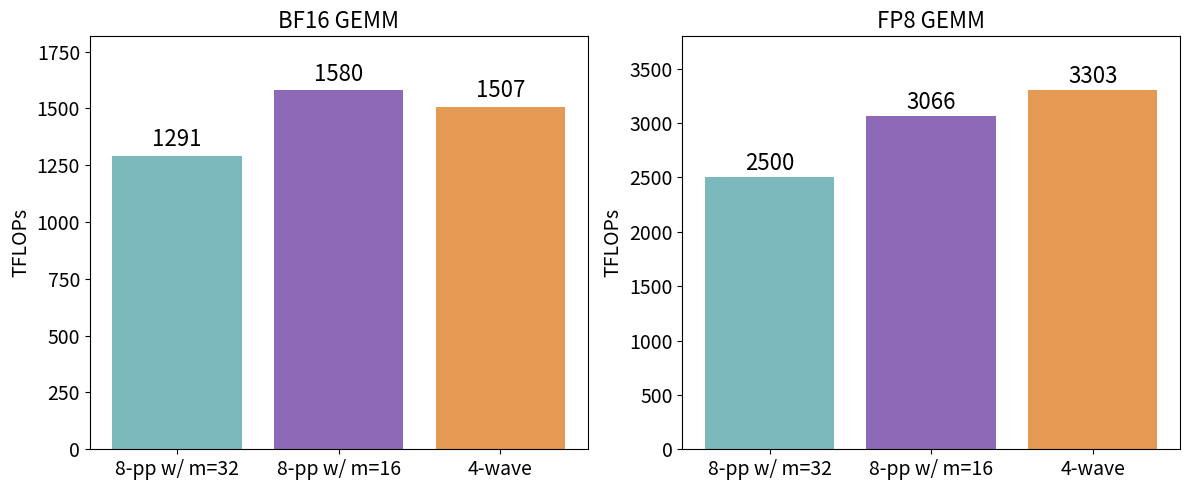

Reproduce this figure in Python.

# the goal of this plot is to show how the producer-consumer baseline compares to 8-wave ping pong and pytorch. 

import matplotlib.pyplot as plt
import numpy as np
import pandas as pd
import seaborn as sns


all_data = {
    "BF16 GEMM": {
        "8-pp w/ m=32": 1291,
        "8-pp w/ m=16": 1580,  
        "4-wave": 1507,
    },
    "FP8 GEMM": {
        "8-pp w/ m=32": 2500,  
        "8-pp w/ m=16": 3066,  
        "4-wave": 3303,   
    },
}

colors = ["#7CB9BC", "#8E69B8", "#E59952", "#68AC5A"]

# plot all three in one figure
fig, axes = plt.subplots(1, 2, figsize=(12, 5))
for idx, key in enumerate(["BF16 GEMM", "FP8 GEMM"]):
    data = all_data[key]
    axes[idx].bar(data.keys(), data.values(), color=colors)
    for i, v in enumerate(data.values()):
        axes[idx].text(i, v + 20, f"{v:.0f}", ha="center", va="bottom", fontsize=16)
    axes[idx].set_title(key, fontsize=16)
    # axes[idx].set_xlabel("% consumer workers", fontsize=14)
    axes[idx].set_ylabel("TFLOPs", fontsize=14)
    axes[idx].tick_params(axis='both', which='major', labelsize=14)
    # Add some padding to the top of the y-axis to prevent label overlap
    axes[idx].set_ylim(0, max(data.values()) * 1.15)
plt.tight_layout()
plt.savefig("pp_micro.png", dpi=300, bbox_inches="tight")
plt.close()
